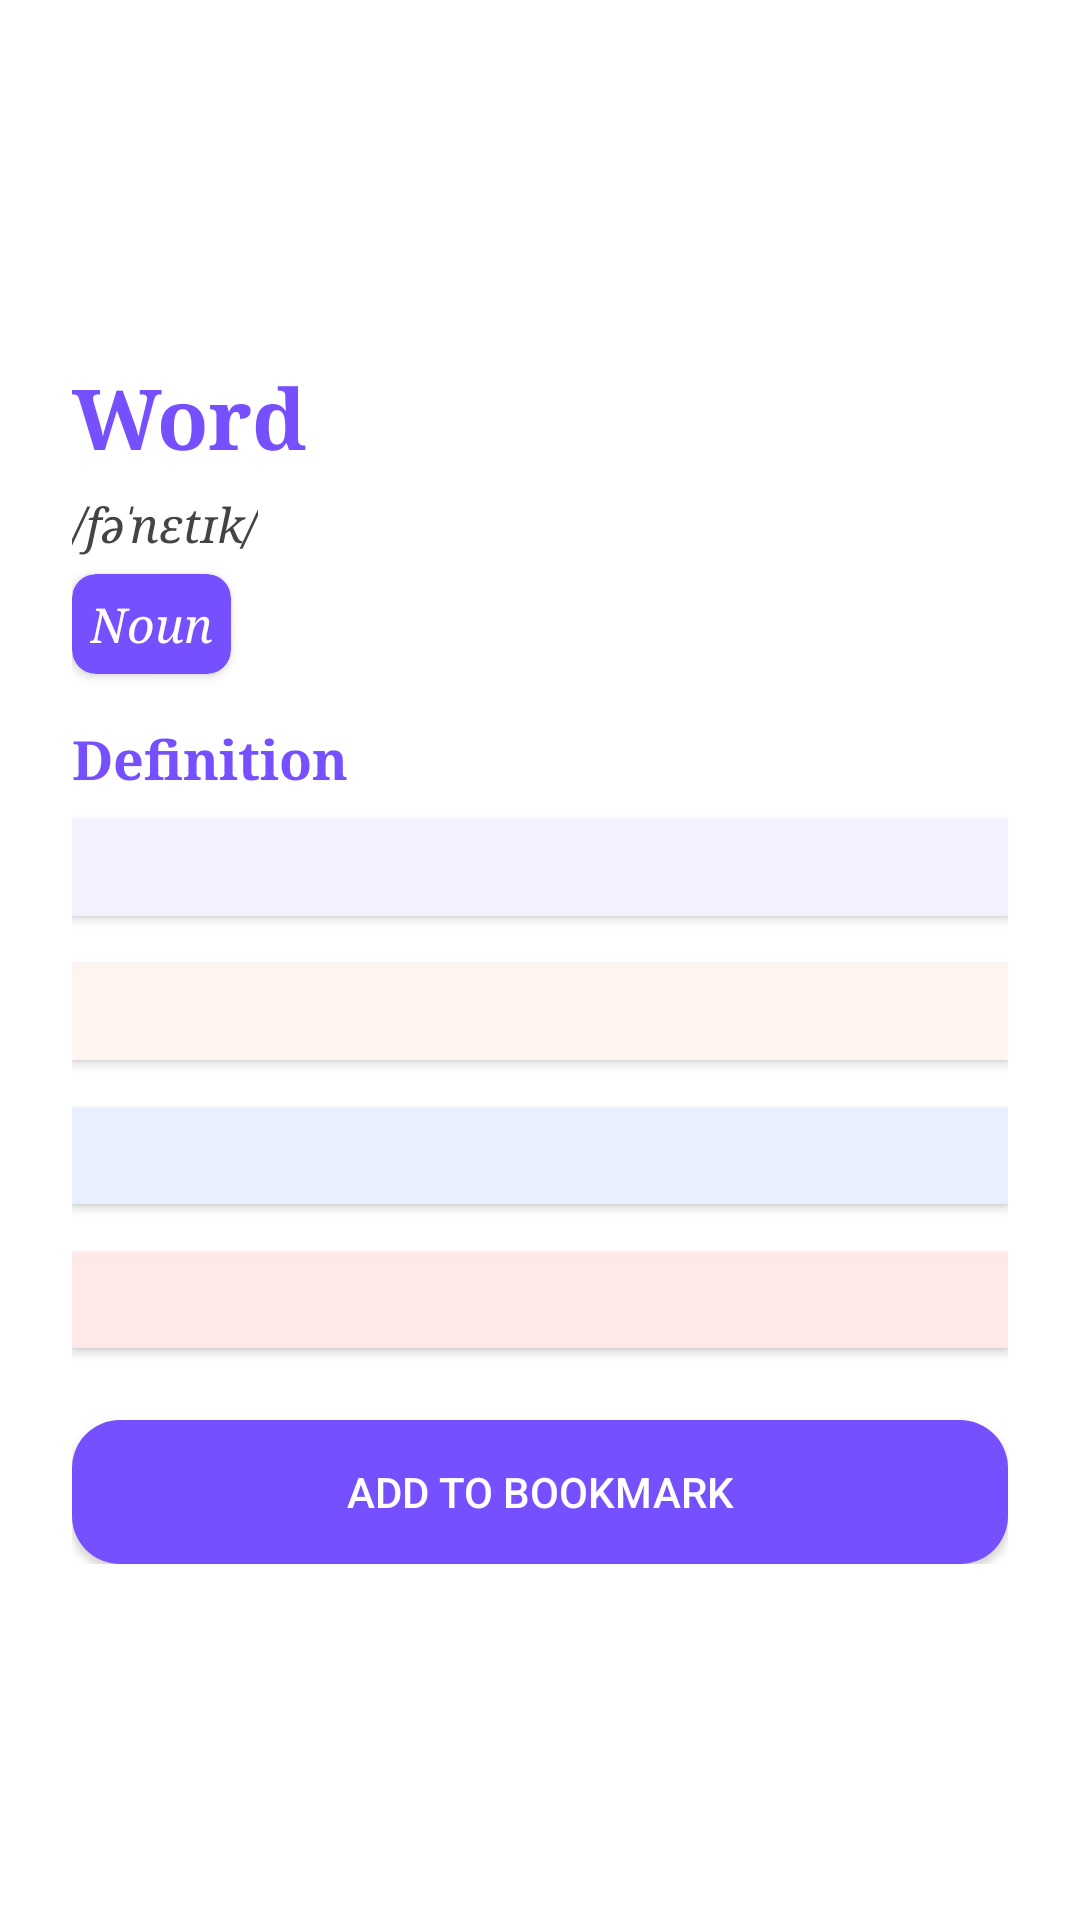

Write the Android layout XML for this screen, with the resource values it uses.
<!-- AndroidManifest.xml: application theme Theme.WordNest -->
<!-- res/layout/activity_word_details.xml -->
<?xml version="1.0" encoding="utf-8"?>
<ScrollView xmlns:android="http://schemas.android.com/apk/res/android"
    android:layout_width="match_parent"
    android:layout_height="match_parent"
    android:background="#FFFFFF">

    <LinearLayout
        android:layout_width="match_parent"
        android:layout_height="wrap_content"
        android:orientation="vertical"
        android:paddingTop="120dp"
        android:paddingLeft="24dp"
        android:paddingRight="24dp"
        android:paddingBottom="24dp">

        
        <TextView
            android:id="@+id/text_word"
            android:layout_width="wrap_content"
            android:layout_height="wrap_content"
            android:text="Word"
            android:textSize="28sp"
            android:textStyle="bold"
            android:textColor="#7650FF"
            android:fontFamily="serif"
            android:paddingBottom="6dp"
            android:gravity="start"/>

        
        <TextView
            android:id="@+id/text_phonetic"
            android:layout_width="wrap_content"
            android:layout_height="wrap_content"
            android:text="/fəˈnɛtɪk/"
            android:textSize="16sp"
            android:textStyle="italic"
            android:textColor="#444444"
            android:fontFamily="serif"
            android:paddingBottom="6dp"
            android:gravity="start"/>

        
        <TextView
            android:id="@+id/text_part_of_speech"
            android:layout_width="wrap_content"
            android:layout_height="wrap_content"
            android:text="Noun"
            android:textSize="16sp"
            android:textStyle="italic"
            android:textColor="#FFFFFF"
            android:padding="6dp"
            android:paddingLeft="20dp"
            android:paddingRight="20dp"
            android:gravity="start"
            android:layout_marginBottom="16dp"
            android:fontFamily="serif"
            android:clipToOutline="true"
            android:background="@drawable/rounded_rect"
            android:elevation="2dp"/>

        
        <TextView
            android:id="@+id/text_definition_heading"
            android:layout_width="wrap_content"
            android:layout_height="wrap_content"
            android:text="Definition"
            android:textSize="18sp"
            android:textStyle="bold"
            android:textColor="#7650FF"
            android:fontFamily="serif"
            android:paddingBottom="8dp"
            android:gravity="start"/>

        
        <LinearLayout
            android:id="@+id/layout_definitions"
            android:layout_width="match_parent"
            android:layout_height="wrap_content"
            android:orientation="vertical"
            android:background="#f2f2ff"
            android:padding="16dp"
            android:layout_marginBottom="16dp"
            android:elevation="2dp"
            android:clipToOutline="true" />

        
        <LinearLayout
            android:id="@+id/layout_examples"
            android:layout_width="match_parent"
            android:layout_height="wrap_content"
            android:orientation="vertical"
            android:background="#fff4f0"
            android:padding="16dp"
            android:layout_marginBottom="16dp"
            android:elevation="2dp"
            android:clipToOutline="true" />

        
        <LinearLayout
            android:id="@+id/layout_synonyms"
            android:layout_width="match_parent"
            android:layout_height="wrap_content"
            android:orientation="vertical"
            android:background="#e8f0ff"
            android:padding="16dp"
            android:layout_marginBottom="16dp"
            android:elevation="2dp"
            android:clipToOutline="true" />

        
        <LinearLayout
            android:id="@+id/layout_antonyms"
            android:layout_width="match_parent"
            android:layout_height="wrap_content"
            android:orientation="vertical"
            android:background="#ffe8e8"
            android:padding="16dp"
            android:layout_marginBottom="24dp"
            android:elevation="2dp"
            android:clipToOutline="true" />

        
        <Button
            android:id="@+id/button_add_bookmark"
            android:layout_width="match_parent"
            android:layout_height="wrap_content"
            android:text="Add to Bookmark"
            android:background="@drawable/rounded_button"
            android:textColor="#FFFFFF"/>
    </LinearLayout>
</ScrollView>
<!-- resources referenced by this layout -->
<resources>
  <!-- drawable rounded_button (drawable) -->
  <shape xmlns:android="http://schemas.android.com/apk/res/android" android:shape="rectangle">
      <solid android:color="#7650ff"/>
      <corners android:radius="16dp"/>
  </shape>
  <!-- drawable rounded_rect (drawable) -->
  <?xml version="1.0" encoding="utf-8"?>
  <shape xmlns:android="http://schemas.android.com/apk/res/android"
      android:shape="rectangle">
  
      
      <solid android:color="#7650FF" />
  
      
      <corners android:radius="8dp" />
  
      
  </shape>
  <style name="Theme.WordNest" parent="Theme.MaterialComponents.DayNight.DarkActionBar">
          
          <item name="colorPrimary">@color/purple_500</item>
          <item name="colorPrimaryVariant">@color/purple_700</item>
          <item name="colorOnPrimary">@color/white</item>
          
          <item name="colorSecondary">@color/teal_200</item>
          <item name="colorSecondaryVariant">@color/teal_700</item>
          <item name="colorOnSecondary">@color/black</item>
          
          <item name="android:statusBarColor">?attr/colorPrimaryVariant</item>
          
      </style>
  <!-- not gathered from this repository: default colours our renderer supplied (Android Studio template values) -->
  <color name="purple_500">#FF6200EE</color>
  <color name="purple_700">#FF3700B3</color>
  <color name="teal_200">#FF03DAC5</color>
  <color name="teal_700">#FF018786</color>
  <color name="black">#FF000000</color>
  <color name="white">#FFFFFFFF</color>
</resources>
